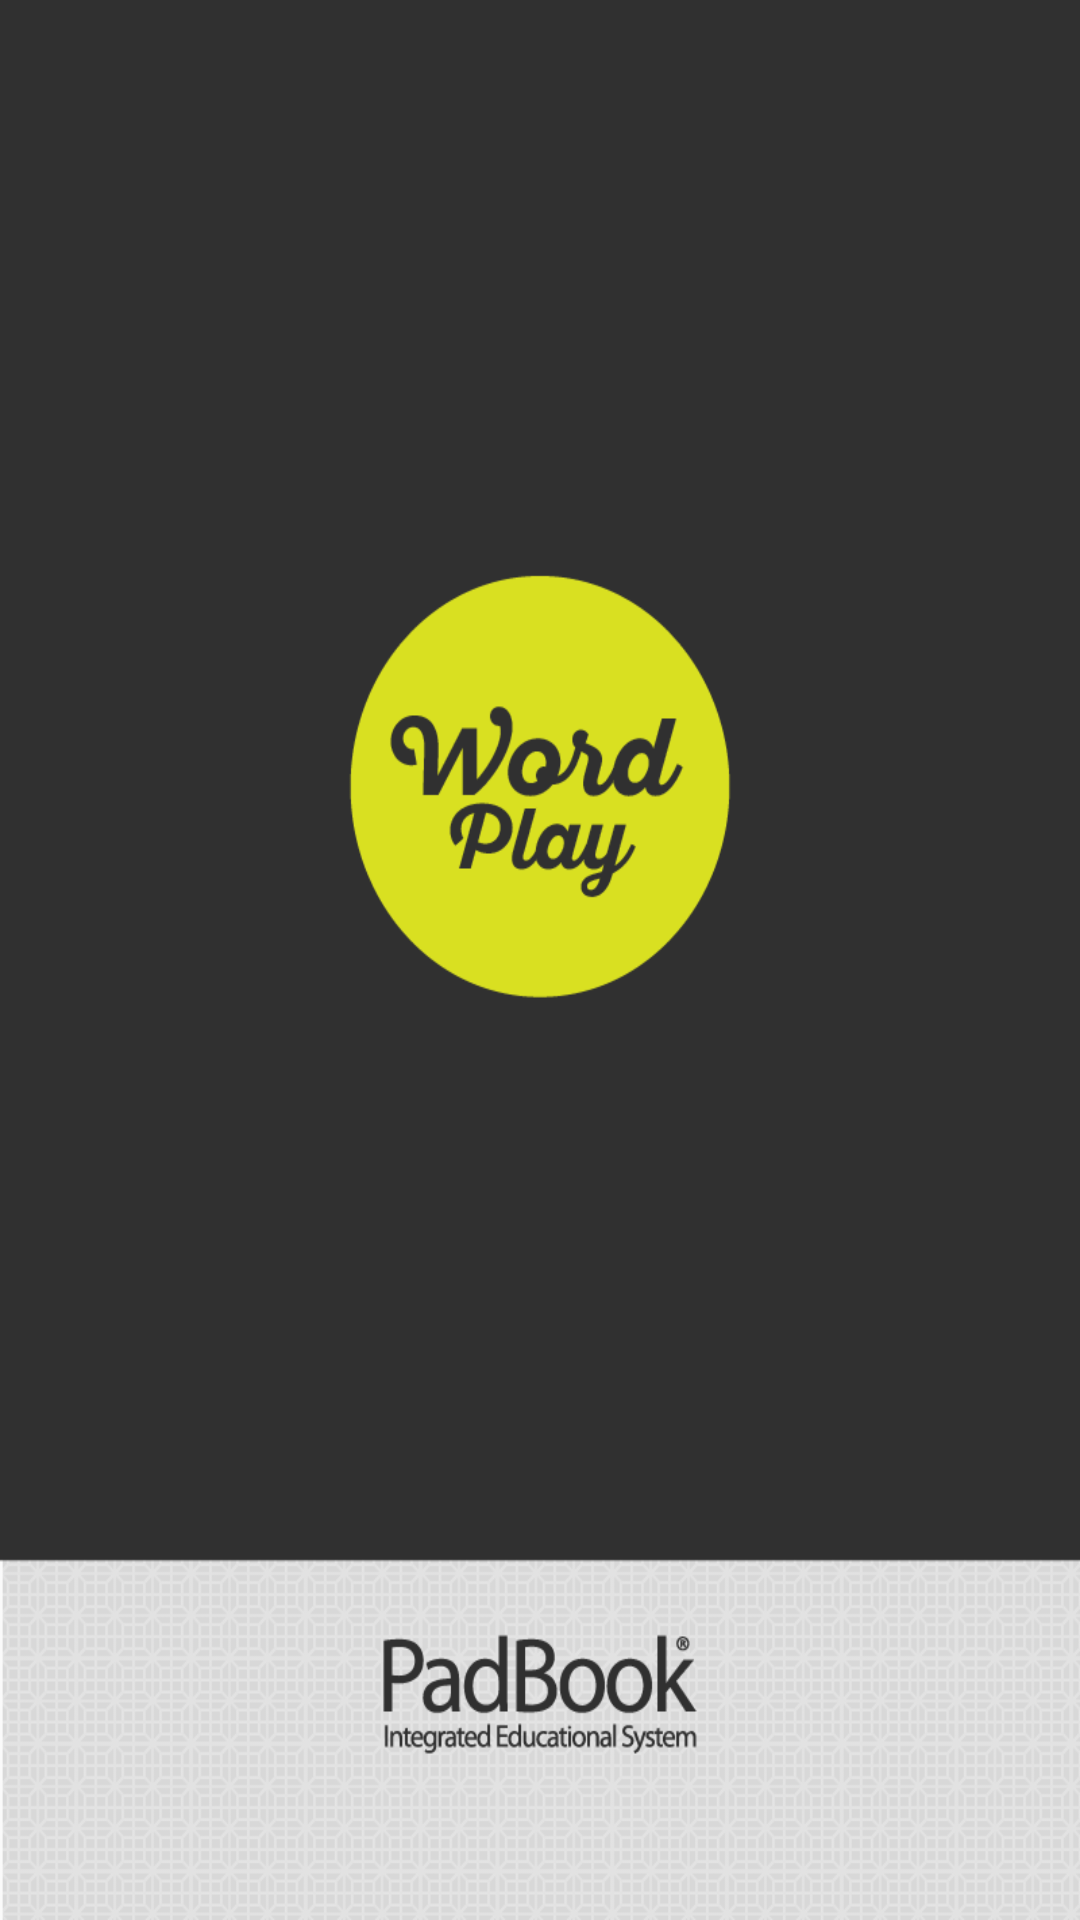

Android layout source for this screen:
<!-- AndroidManifest.xml: application theme AppTheme -->
<!-- res/layout/activity_main.xml -->
<RelativeLayout xmlns:android="http://schemas.android.com/apk/res/android"
    xmlns:tools="http://schemas.android.com/tools" android:layout_width="match_parent"
    android:layout_height="match_parent" android:paddingLeft="@dimen/activity_horizontal_margin"
    android:paddingRight="@dimen/activity_horizontal_margin"
    android:paddingTop="@dimen/activity_vertical_margin"
    android:paddingBottom="@dimen/activity_vertical_margin" tools:context=".MainActivity"
    android:background="@drawable/welcome"
    android:onClick="gotoPreguntas">

</RelativeLayout>
<!-- resources referenced by this layout -->
<resources>
  <!-- drawable welcome: png bitmap (drawable, 34613 bytes) -->
  <style name="AppTheme" parent="Theme.AppCompat.Light.DarkActionBar">
          
      </style>
</resources>
